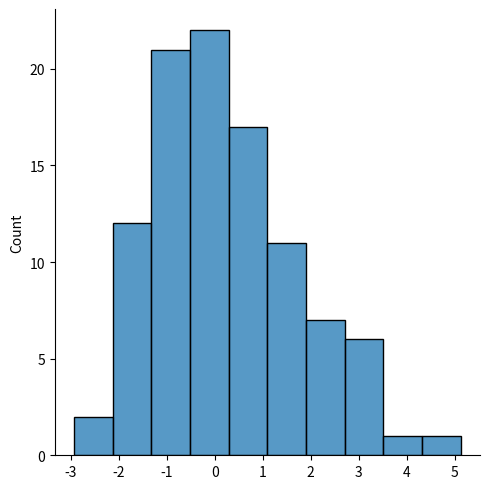
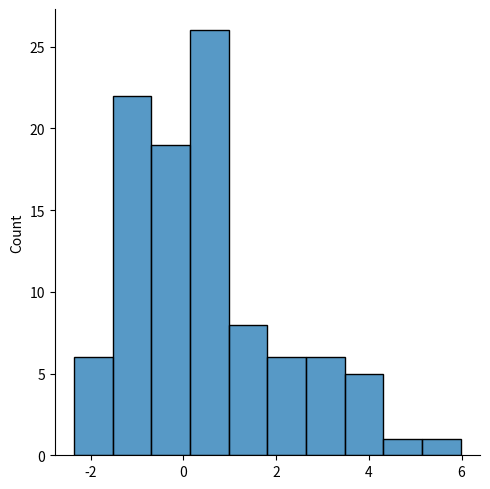

These figures' Python source, in order: (Note: this script raises an exception after producing the figures.)
from scipy.optimize import minimize
import scipy.special as sc
import random
import seaborn as sns
import pandas as pd
import numpy as np
import matplotlib.pyplot as plt
def f(x,vib):
    sum=0
    for i in range(len(vib)):
        sum=sum+(x[0]-1)*np.log(vib[i])+(x[1]-1)*np.log(1-vib[i])-np.log(sc.beta(x[0],x[1]))
    return sum
a=1
b=1
och1=[]
och2=[]
for j in range(100):
    vib=[]
    r = 100
    for i in range(100):
       x = random.betavariate(a,b)
       vib.append(x)
    def f1(x):
       return (-f(x,vib))
    sum=np.sum(vib)/r
    sum1=0
    for i in range(r):
        sum1=sum1+(vib[i]-sum)*(vib[i]-sum)
    sum1=sum1/(r-1)
    res = minimize(f1, [sum*(sum*(1-sum)/sum1-1),(1-sum)*(sum*(1-sum)/sum1-1)],method='nelder-mead')
    #och1.append(res.x[0])
    #och2.append(res.x[1])
    och1.append(np.sqrt(r)*(res.x[0]-a))
    och2.append(np.sqrt(r)*(res.x[1]-b))
print(och1)
print(och2)
sns.displot (och1)
sns.displot (och2)
plt.show()



n=30
pPerc, pPiv = np.zeros(n), np.zeros(n)
#истинное значение параметра theta
th=5
och1=[]
och2=[]
g=[]
a=5
sum1=0
sum2=0
for j in range(n):
    #моделируем нормальную выборку и оцениваем ее средним
    x=rand.normal(size=30)+th
    th1=np.mean(x)
    thX=np.zeros(20)
    for i in range(20):
        thX[i]=np.mean(rand.normal(size=30)+th1)
    sum1=sum1+(th1-th)*(th1-th)
    sum2=sum2+(2*th1-np.mean(thX)-th)*(2*th1-np.mean(thX)-th)
    och1.append(np.sqrt(n) * (th1-th))
    och2.append(np.sqrt(n) * (2*th1-np.mean(thX)-th))
    g.append(['1',np.sqrt(n) * (th1-th)])
    g.append(['2', np.sqrt(n) * (2*th1-np.mean(thX)-th)])
print(sum1/(n-1))
print(sum2/(n-1))
df = pd.DataFrame(g, columns=['name', 'dist'])
print(df)
#sns.displot(och1)
#sns.displot(och2)
sns.displot(data=df,x='dist', hue='name', kind='kde')
#sns.displot(och2, kind='kde')
plt.show()
